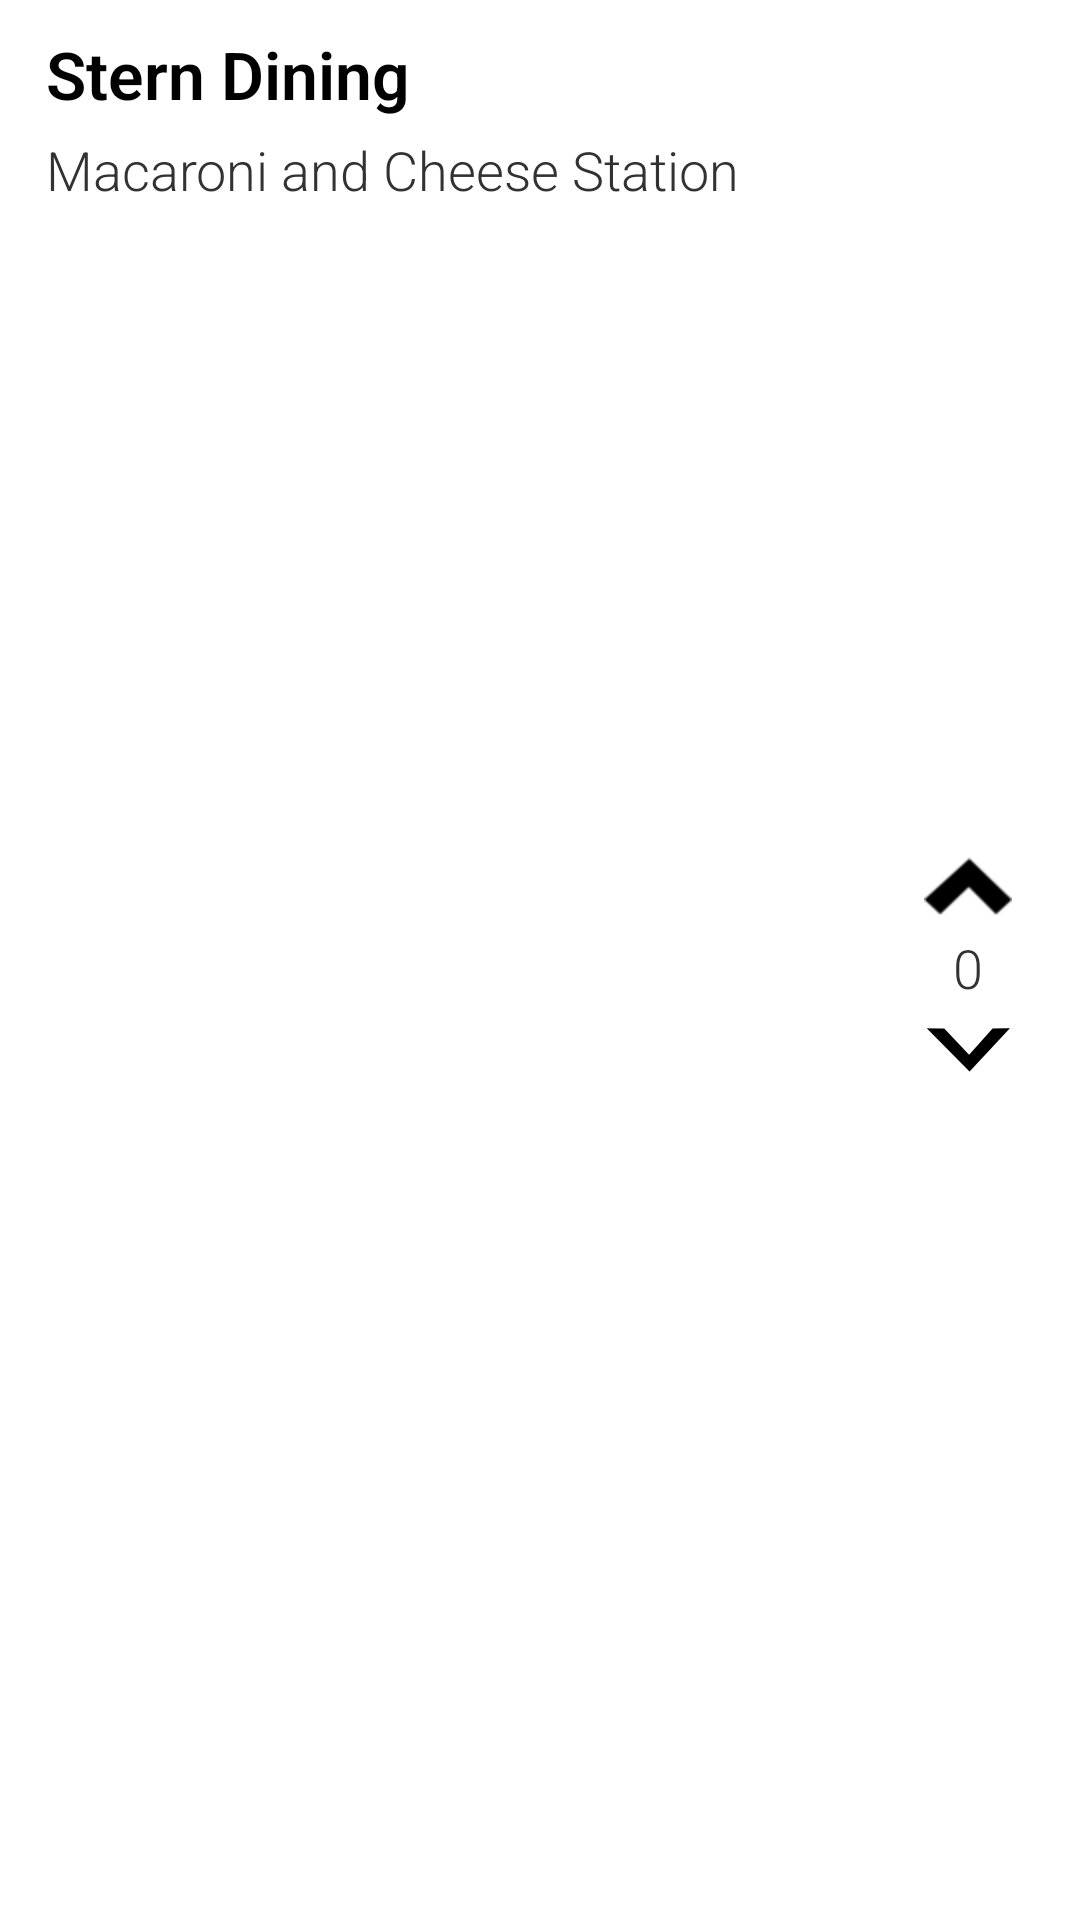

Layout XML and referenced resources for this Android screen:
<!-- AndroidManifest.xml: application theme AppTheme -->
<!-- res/layout/hall_info.xml -->
<?xml version="1.0" encoding="utf-8"?>
<LinearLayout xmlns:android="http://schemas.android.com/apk/res/android"
    android:orientation="vertical"
    android:layout_width="fill_parent"
    android:layout_height="wrap_content"
    android:id="@+id/card_content"
    android:paddingLeft="15dp"
    android:paddingRight="15dp"
    android:paddingBottom="5dp"
    android:paddingTop="10dp"
    android:background="@android:color/background_light">

    <LinearLayout
        android:orientation="horizontal"
        android:layout_width="fill_parent"
        android:layout_height="fill_parent"
        android:gravity="right">

        <LinearLayout
            android:orientation="vertical"
            android:layout_width="wrap_content"
            android:layout_height="fill_parent"
            android:background="@android:color/background_light"
            android:id="@+id/info_block"
            android:layout_weight="15">

            <TextView
                android:layout_width="wrap_content"
                android:layout_height="wrap_content"
                android:textAppearance="?android:attr/textAppearanceLarge"
                android:text="Stern Dining"
                android:id="@+id/hall_name"
                android:textStyle="bold"
                android:textColor="@android:color/primary_text_light" />

            <TextView
                android:layout_width="wrap_content"
                android:layout_height="wrap_content"
                android:textAppearance="?android:attr/textAppearanceMedium"
                android:id="@+id/meal_desc"
                android:textColor="@android:color/secondary_text_light"
                android:text="Macaroni and Cheese Station"
                android:layout_marginTop="5dp" />

        </LinearLayout>

        <include layout="@layout/rating_widget"/>
    </LinearLayout>

    <LinearLayout
        android:orientation="horizontal"
        android:layout_width="fill_parent"
        android:layout_height="fill_parent"
        android:layout_gravity="right"
        android:gravity="right"
        android:paddingTop="10dp">

        <TextView
            android:layout_width="wrap_content"
            android:layout_height="wrap_content"
            android:textAppearance="?android:attr/textAppearanceSmall"
            android:text="5 comments"
            android:id="@+id/num_comments"
            android:layout_gravity="left"
            android:layout_weight="1"
            android:gravity="left" />

        <TextView
            android:layout_width="wrap_content"
            android:layout_height="wrap_content"
            android:textAppearance="?android:attr/textAppearanceSmall"
            android:text="Closes in 3 minutes"
            android:id="@+id/closing_time"
            android:layout_gravity="right"
            android:layout_weight="1"
            android:gravity="right" />
    </LinearLayout>

</LinearLayout>
<!-- res/layout/rating_widget.xml (included above) -->
<?xml version="1.0" encoding="utf-8"?>
<LinearLayout
xmlns:android="http://schemas.android.com/apk/res/android"
android:orientation="vertical"
android:layout_width="wrap_content"
android:layout_height="fill_parent"
android:background="@android:color/background_light"
android:id="@+id/vote_block"
android:layout_weight="0.1"
android:gravity="center_vertical">


<ImageButton
    android:layout_width="44dp"
    android:layout_height="30dp"
    android:id="@+id/upvote_button"
    android:src="@drawable/up_chevron"
    android:background="@null"
    android:padding="5dp"
    android:scaleType="fitCenter" />

<TextView
    android:layout_width="fill_parent"
    android:layout_height="wrap_content"
    android:textAppearance="?android:attr/textAppearanceMedium"
    android:text="0"
    android:id="@+id/upvote_count"
    android:textColor="@android:color/secondary_text_light"
    android:gravity="center_horizontal" />

<ImageButton
    android:layout_width="44dp"
    android:layout_height="30dp"
    android:id="@+id/downvote_button"
    android:src="@drawable/down_chevron"
    android:background="@null"
    android:padding="5dp"
    android:scaleType="fitCenter" />

</LinearLayout>
<!-- resources referenced by this layout -->
<resources>
  <!-- drawable down_chevron: png bitmap (drawable, 1250 bytes) -->
  <!-- drawable up_chevron: png bitmap (drawable, 648 bytes) -->
  <style name="AppTheme" parent="Theme.AppCompat.Light">
          <item name="colorPrimary">@color/cardinal_red</item>
          <item name="colorPrimaryDark">@color/darker_red</item>
          <item name="colorAccent">#0099cc</item>
  
          <item name="android:textColorPrimary">@android:color/white</item>
          <item name="android:textColorSecondary">@android:color/white</item>
          <item name="actionMenuTextColor">@android:color/black</item>
  
          <item name="android:windowNoTitle">true</item>
          <item name="windowActionBar">false</item>
  
          <item name="colorControlNormal">#c5c5c5</item>
  
          <item name="android:textViewStyle">@style/RobotoTextViewStyle</item>
          <item name="android:buttonStyle">@style/RobotoButtonStyle</item>
  
          <item name="android:editTextStyle">@style/RobotoEditTextStyle</item>
      </style>
  <item name="cardinal_red" type="color">#ffa71d38</item>
  <style name="RobotoTextViewStyle" parent="android:Widget.TextView">
          <item name="android:fontFamily">sans-serif-light</item>
      </style>
  <style name="RobotoButtonStyle" parent="android:Widget.Holo.Button">
          <item name="android:fontFamily">sans-serif-light</item>
      </style>
  <style name="RobotoEditTextStyle" parent="android:Widget.Holo.Light.EditText">
          <item name="android:fontFamily">sans-serif-light</item>
          <item name="android:textColor">@android:color/black</item>
      </style>
</resources>
